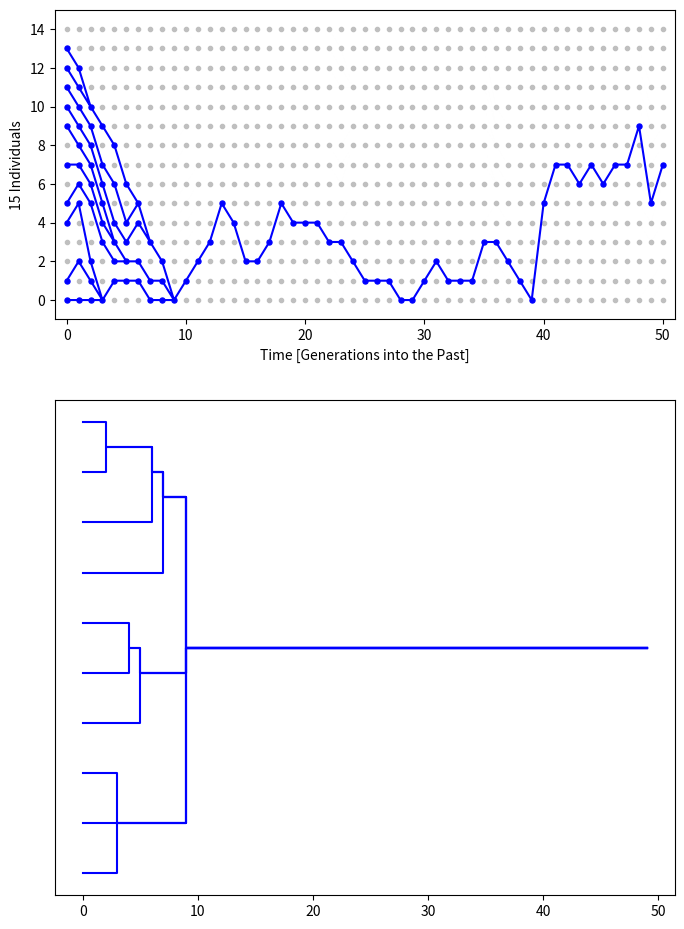

Source code (Python):
#!/usr/bin/env python
############################################################################
# Population simulations using standard models with exponential
# growth/shrinkage
# Python code creates a single PDF page with a population through time plot
# and a genealogy of a sample.
# The MIT License (MIT)
# 
# Copyright (c) 2015,2021 Peter Beerli
# 
# Permission is hereby granted, free of charge, to any person obtaining a copy
# of this software and associated documentation files (the "Software"), to deal
# in the Software without restriction, including without limitation the rights
# to use, copy, modify, merge, publish, distribute, sublicense, and/or sell
# copies of the Software, and to permit persons to whom the Software is
# furnished to do so, subject to the following conditions:
# 
# The above copyright notice and this permission notice shall be included in
# all copies or substantial portions of the Software.
# 
# THE SOFTWARE IS PROVIDED "AS IS", WITHOUT WARRANTY OF ANY KIND, EXPRESS OR
# IMPLIED, INCLUDING BUT NOT LIMITED TO THE WARRANTIES OF MERCHANTABILITY,
# FITNESS FOR A PARTICULAR PURPOSE AND NONINFRINGEMENT. IN NO EVENT SHALL THE
# AUTHORS OR COPYRIGHT HOLDERS BE LIABLE FOR ANY CLAIM, DAMAGES OR OTHER
# LIABILITY, WHETHER IN AN ACTION OF CONTRACT, TORT OR OTHERWISE, ARISING FROM,
# OUT OF OR IN CONNECTION WITH THE SOFTWARE OR THE USE OR OTHER DEALINGS IN
# THE SOFTWARE.
############################################################################
# History:
# 2021: update to python 3
#
import sys
import time
import numpy as np
import matplotlib
matplotlib.use('PDF')
import matplotlib.pyplot as plt
import matplotlib.gridspec as gridspec


############################################################################
#DEFAULTS
############################################################################
GENERATIONS  = 50
NE           = 15
GROWTH       =  0.00
SAMPLESIZE   = 10
#
SEED         = None
MODEL        = 'WRIGHTFISHER' 
VAR          = 1.0
MSIZE        = 3.0
SCOLOR       = 'b'
FILENAME     = 'wf.pdf' 

############################################################################

def intersection(c1,c2):
    return c2 in c1


#############################################################################


def mymodel(start, ne, oldne, std, RS, mymodel='MORAN'):
    if mymodel=='MORAN':
        diff = ne - oldne
        a=list(range(0,ne))
        if diff>0:
            a.pop(RS.randint(0,len(a)))
            for i in range(diff+1):
                a.append(RS.randint(0,ne))
        elif diff == 0:
            a.pop(RS.randint(0,len(a)))
            a.append(RS.randint(0,ne))   
        else:
            for i in range(-diff):
                a.append(RS.randint(0,ne))
            a.pop(RS.randint(0,len(a)))
            a.append(RS.randint(0,ne))
    else:
        if mymodel=='WRIGHTFISHER':
            a = RS.randint(0,ne,oldne)
        else: # mymodel=='CANNING':
            alpha = 1.0 / (std * std)
            beta = 1./alpha
            offsprings=[]
            for x in range(0,ne):
                limi = 1+int(RS.gamma(alpha,beta,1))
                offsprings.append([x for i in range(0,limi)])
            offsprings = reduce(lambda x,y: x+y,offsprings)
            while len(offsprings)<oldne:
                offsprings.append(offsprings[RS.randint(0,len(offsprings))]) 
                    
            RS.shuffle(offsprings) 
            a = offsprings[:oldne]
    a.sort()
    return a


def popsim(generations=50,ne=30,growth=0,samples=[], seed=None, model='MORAN', std=1.0, msize=3.0, scolor='b',filename=FILENAME,mydpi=0,myratio=[0,0],mysize=[0,0]):
    RS = np.random.mtrand.RandomState()
    RS.seed(seed)
    samplesize = len(samples)
    s = samples
    ne0 = ne
    start = np.array(range(0,ne0))
    ne1 = int(np.exp(-growth * float(generations)) * float(ne0))
    if ne1> ne0:
        nemax=ne1
    else:
        nemax=ne0
    end = (np.array([np.ones(ne1)*(generations),np.array(range(0,ne1))])).T 
    x = []
    cgray=[]
    ccolor=[]
    cpointcolor=[]
    cpointgray=[]
    for i in range(0,generations):
        oldne = ne
        ne = int(np.exp(-growth * i) * ne0)
        start = np.array(range(0,oldne))
        a = mymodel(start,ne,oldne, std, RS,model)
        b = [[[i , start[j]],[i+1,a[j]]] for j in range(0,oldne)]
        for j in b:
            if intersection(s,j[0][1])==False:
                cpointgray.append(j[0])
                cgray.append(j[0])
                cgray.append(j[1])
                cgray.append([None,None])
            else:
                cpointcolor.append(j[0])
                ccolor.append(j[0])
                ccolor.append(j[1])
                ccolor.append([None,None])
        snew=[]
        for j in b:
            if intersection(s,j[0][1])==True:
                snew.append(j[1][1])
        s = snew[:]
        x.append([cgray,ccolor])
    for e1 in end:
        if intersection(s,e1[1])==False:
            cpointgray.append(e1)
        else:
            cpointcolor.append(e1)
    
    msizeS=1.2*msize
    ############################################################################
    # create figure for discrete population plot
    #
    #
    fig = plt.figure()
    if mydpi > 0:
        fig.set_dpi(mydpi)
    DPI = fig.get_dpi()
    print ("DPI:               ", DPI)

    if mysize[0] > 0 and mysize[1] > 0:
            fig.set_size_inches(mysize[0],mysize[1])
    DefaultSize = fig.get_size_inches()
    print ("Default size:      ", DefaultSize[0],"x", DefaultSize[1], "in*in")
    print ("Image size:         %i x %i pt*pt" %(DPI*DefaultSize[0], DPI*DefaultSize[1]))
    if (myratio[0]==0) and (myratio[1]==0):
        myratio = [nemax/(samplesize+2),2]
    gs = gridspec.GridSpec(2, 1,height_ratios=myratio)
    # set up subplots
    ax1 = plt.subplot(gs[0])
    ax2 = plt.subplot(gs[1])

    ax1.set_clip_on(False)
    ax1.set_frame_on(True)
    graylines= ax1.plot([x[0] for x in cgray],[y[1] for y in cgray],color='0.75')
    plt.setp(graylines,linewidth=0.0001)
    ax1.plot([x[0] for x in cpointgray],[y[1] for y in cpointgray],color='0.75',marker='o',linestyle='None',markersize=msize,markeredgecolor='0.75')
    ax1.plot([x[0] for x in ccolor],[y[1] for y in ccolor],color=scolor)
    ax1.plot([x[0] for x in cpointcolor],[y[1] for y in cpointcolor],color=scolor,marker='o',linestyle='None',markersize=msizeS,markeredgecolor=scolor)
    ax1.set_xlabel('Time [Generations into the Past]')
    if growth==0.0:
        ax1.set_ylabel('%d Individuals' % ne)
    else:
        ax1.set_ylabel('Individuals: $N_e^{(0)}$=%d, $N_e^{(%d)}$=%d' % (ne0,generations,ne))
    ax1.set_xlim(-1.,generations+1)
    ax1.set_ylim(-1.,nemax)
    ###############
    # create tree from the above model
    #       
    x=[]
    y=[]
    for i in ccolor:
        if i == [None, None]:
            y.append(x)
            x=[]
        else:
            x.append(i)
    y.sort()
    lasti=y[0][0][0]
    z=[]
    zall=[]
    for i in y: 
        if i[0][0]==lasti:
            z.append(i)
        else:
            lasti=i[0][0]
            zall.append(z)
            z=[]
            z.append(i)
    tips = zall.pop(0)
    #print ("tips", tips)
    for t in tips:
        #print ("t",t) 
        for za in zall:
            for z in za:
                if t[-1] == z[0]:
                    t.append(z[1])
    atips = np.array(tips).T 
    atips = np.delete(atips, np.s_[0], axis=0)
    onegen = np.arange(nemax/(len(sample))/2.,nemax,nemax/(len(sample)))
    tree=[]
    for i in atips[0]:
        #        print (onegen)
        d = {}
        for a, b in zip(i.tolist(), onegen):
            d.setdefault(a, []).append(b)
        onegen = []
        for key in d:
            for di in range(len(d[key])):
                onegen.append(sum(d[key])/len(d[key]))
        onegen.sort()
        tree.append(onegen)
    count = 0
    newtree   = [tree[0]]
    times=[count]
    count +=1
    for ti  in range(1,len(tree)):
        t = tree[ti]
        xx = np.array(t) - np.array(newtree[-1])
        if np.all(xx) and len(set(t))>1:
            newtree.append(t)
            times.append(count)
        else:
            newtree.append(tree[ti-1])
            times.append(count)
            newtree.append(t)
            times.append(count)
        count += 1
    lineages  = np.array(newtree).T 
    ax2.axes.get_yaxis().set_visible(False)
    #
    # plot second figure with tree
    #
    # plots the original crooked tree
    #for t in tips:
    #ax2.plot([x[0] for x in t],[y[1] for y in t],color='r')
    for t in lineages:
        ax2.plot(times, t,color=scolor)
    plt.savefig(filename,format='pdf')
    return [cpointcolor,cpointgray,cgray, ccolor,[times,lineages]]


#######################################################################
#
# main
#
#######################################################################
if __name__ == '__main__':
    
    
    import argparse

    parser = argparse.ArgumentParser(description=
    '''
    Population simulation for several models including 
    exponentially growing or shrinking
    '''
    )
    parser.add_argument('-m','--model',  default=MODEL, action='store', dest='model', help='set the population model, models other than WRIGHTFISHER, CANNING, and MORAN will fail')
    allowed_models = ('CANNING','WRIGHTFISHER','MORAN')
    
    parser.add_argument('-o','--offspringvar',  default=VAR, action='store', type=float, dest='offspring_variance', help='set the offspring variance, this options has only an effect on the CANNING model, good values are 0.5 or 1.5 etc, values close to 0.0 will result in very long coalescent trees, high values will result in very short coalescent trees')

    parser.add_argument('-n','--Ne',  default=NE, action='store', type=int, dest='ne', help='the effective population size today')

    parser.add_argument('-t','--generations',  default=GENERATIONS, action='store', type=int, dest='generations', help='set the number of generations to plot')
    
    parser.add_argument('-r','--growth',  default=GROWTH, action='store', type=float, dest='growth', help='set the exponential growth rate: -0.01 or 0.01 are good values')


    parser.add_argument('-s','--samplesize',  default=SAMPLESIZE, action='store', type=int, dest='samplesize', help='sample size')

    parser.add_argument('--seed',  default=SEED, action='store', dest='seed', help='seed for random number generator')

    parser.add_argument('-f', '--filename',  default=FILENAME, action='store', dest='filename', help='filename for output (format is PDF)')

    parser.add_argument('-ms', '--markersize',  default=MSIZE, action='store', dest='markersize', type=float, help='size of marker to plot, for large Ne and large generation times use a smaller value than 3.0')

    parser.add_argument('-c', '--color',  default=SCOLOR, action='store', dest='color', help='color of the coalescent sample tree')
    
    parser.add_argument('-rat', '--ratio',  default=None, action='store', type=float, dest='ratio', help='Ratio between size of population plot and genealogy plot, values larger than 1.0 make the genealogy plot larger than the population plot')

    parser.add_argument('-dpi', '--dpi',  default=None, action='store', type=int, dest='dpi', help='DPI: dots per inch, None means default, perhaps this should be changed for prodcution plots')

    parser.add_argument('-size', '--papersize',  default="[8,11.5]", action='store', dest='papersize', help='size of the paper, this needs to be a list of two values, for example [8,11.5]')

    args = parser.parse_args()

    themodel = args.model.upper()
    thestd = np.sqrt(args.offspring_variance)
    thegrowth = args.growth
    generations  = args.generations
    ne           = args.ne
    # samples taken from population
    samplesize = args.samplesize
    if samplesize>ne:
        samplesize=ne
    population = list(range(0,ne))
    np.random.shuffle(population)
    sample       = population[:samplesize] # samplesize
    sample.sort() # this represents a particular set of individuals
    if args.seed == None:
        seed = time.process_time_ns()
    else:
        seed = int(args.seed)
    filename = args.filename
    msize = args.markersize
    scolor = args.color
    dpi = args.dpi   
    ratio = args.ratio
    papersize = args.papersize

    if not(themodel in allowed_models):
        print ("Type", sys.argv[0], "--help for allowed settings")

    print ("Population model:  ", themodel)
    if themodel=='MORAN':
        thestd = np.sqrt(1.0/ne)
    elif themodel=='WRIGHTFISHER':
        thestd= 1.0
    else:
        pass
    print ("Effective size:    ", ne)
    print ("Generations:       ", generations)
    print ("Samplesize:        ", samplesize)
    print ("Offspring variance:", thestd*thestd)
    print ("Growth rate:       ", thegrowth)
    
    print ("Random seed:       ", seed)
    print ("Filename:          ", filename)
    print ("Marker size:       ", msize)
    print ("Sample color:      ", scolor)
    print ("Plot ratio:        ", ratio)
    width, height = [float(i) for i in papersize[1:-1].split(',')]
    print ("Plot size:         ", width, "x", height)
    papersize = [ width, height ]
    if dpi==None:
        thedpi=0
    else:
        thedpi = float(dpi)
    if ratio!=None:
        theratio = [1.0/ratio, 1.0]
    else:
        theratio = [0,0]
    cpointcolor,cpointgray,cgray, ccolor,lineages = popsim(generations,ne,thegrowth,sample,seed, themodel,thestd, msize, scolor,filename,thedpi,theratio, papersize)
    sys.exit(0)
